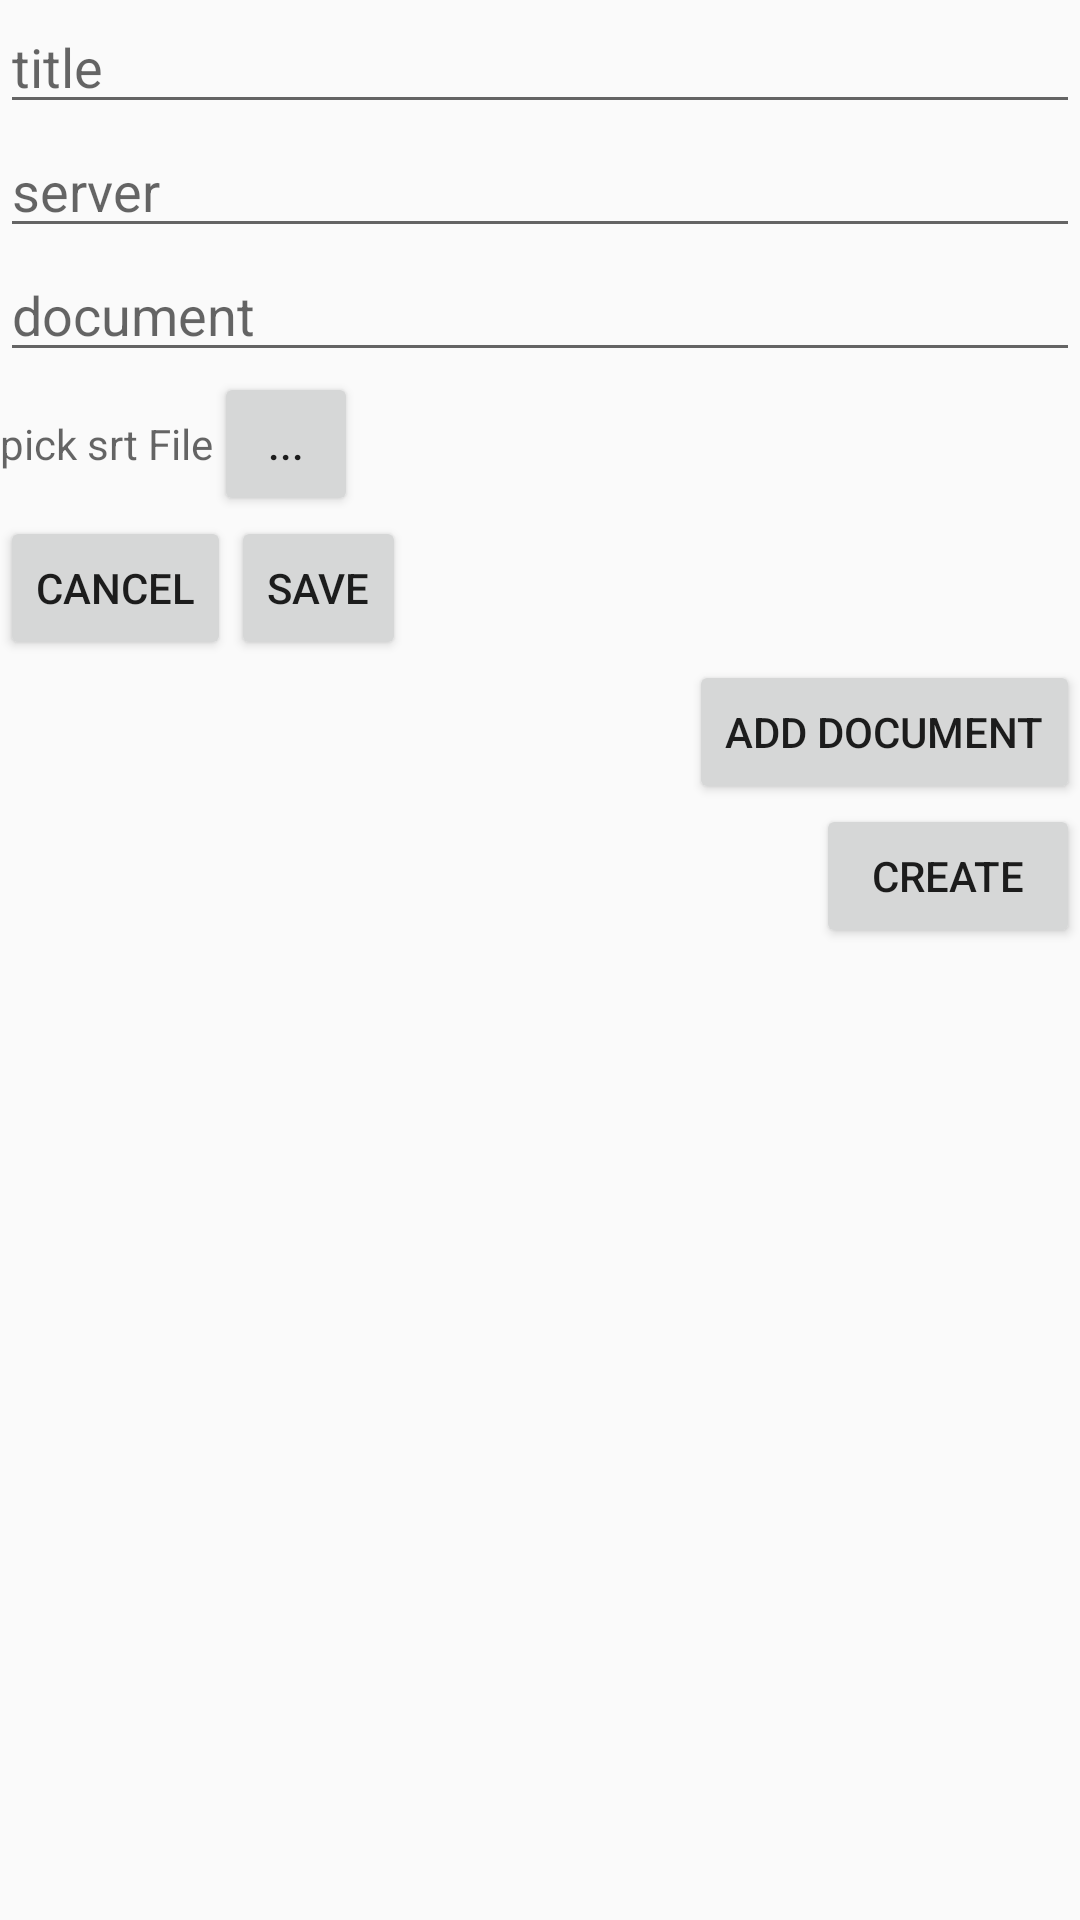

Android layout source for this screen:
<!-- AndroidManifest.xml: application theme AppTheme -->
<!-- res/layout/add_project.xml -->
<?xml version="1.0" encoding="utf-8"?>
<LinearLayout xmlns:android="http://schemas.android.com/apk/res/android"
    android:orientation="vertical" android:layout_width="match_parent"
    android:layout_height="match_parent">

    <EditText
        android:layout_width="match_parent"
        android:layout_height="wrap_content"
        android:id="@+id/editText"
        android:hint="title" />

    <include
        android:layout_width="match_parent"
        android:layout_height="wrap_content"
        layout="@layout/infinote_doc" />

    <Button
        android:layout_width="wrap_content"
        android:layout_height="wrap_content"
        android:text="add document"
        android:id="@+id/add_document"
        android:layout_gravity="right"
       />

    <Button
        android:layout_width="wrap_content"
        android:layout_height="wrap_content"
        android:text="create"
        android:id="@+id/button2"
        android:layout_gravity="right" />
</LinearLayout>
<!-- res/layout/infinote_doc.xml (included above) -->
<?xml version="1.0" encoding="utf-8"?>
<LinearLayout xmlns:android="http://schemas.android.com/apk/res/android"
    android:orientation="vertical" android:layout_width="match_parent"
    android:layout_height="match_parent">

    <EditText
        android:layout_width="match_parent"
        android:layout_height="wrap_content"
        android:id="@+id/server"
        android:hint="server" />

    <EditText
        android:layout_width="match_parent"
        android:layout_height="wrap_content"
        android:id="@+id/document"
        android:hint="document" />

    <LinearLayout
        android:orientation="horizontal"
        android:layout_width="match_parent"
        android:layout_height="wrap_content">

        <TextView
            android:layout_width="wrap_content"
            android:layout_height="wrap_content"
            android:id="@+id/pick_srt_txtview"
            android:hint="pick srt File"
            android:ellipsize="end"
            android:maxWidth="100sp" />

        <Button
            style="?android:attr/buttonStyleSmall"
            android:layout_width="wrap_content"
            android:layout_height="wrap_content"
            android:text="..."
            android:id="@+id/pick_srt" />
    </LinearLayout>

    <LinearLayout
        android:orientation="horizontal"
        android:layout_width="match_parent"
        android:layout_height="wrap_content">

        <Button
            style="?android:attr/buttonStyleSmall"
            android:layout_width="wrap_content"
            android:layout_height="wrap_content"
            android:text="cancel"
            android:id="@+id/cancel_btn" />

        <Button
            style="?android:attr/buttonStyleSmall"
            android:layout_width="wrap_content"
            android:layout_height="wrap_content"
            android:text="save"
            android:id="@+id/save_btn" />
    </LinearLayout>

</LinearLayout>
<!-- resources referenced by this layout -->
<resources>
  <style name="AppTheme" parent="Theme.AppCompat.Light.NoActionBar">
          
          <item name="colorPrimary">@color/colorPrimary</item>
          <item name="colorPrimaryDark">@color/colorPrimaryDark</item>
          <item name="colorAccent">@color/colorAccent</item>
          <item name="preferenceTheme">@style/PreferenceThemeOverlay.v14.Material</item>
  
      </style>
  <color name="colorPrimary">#4caf50</color>
  <color name="colorPrimaryDark">#388e3c</color>
  <color name="colorAccent">#69f0ae</color>
</resources>
